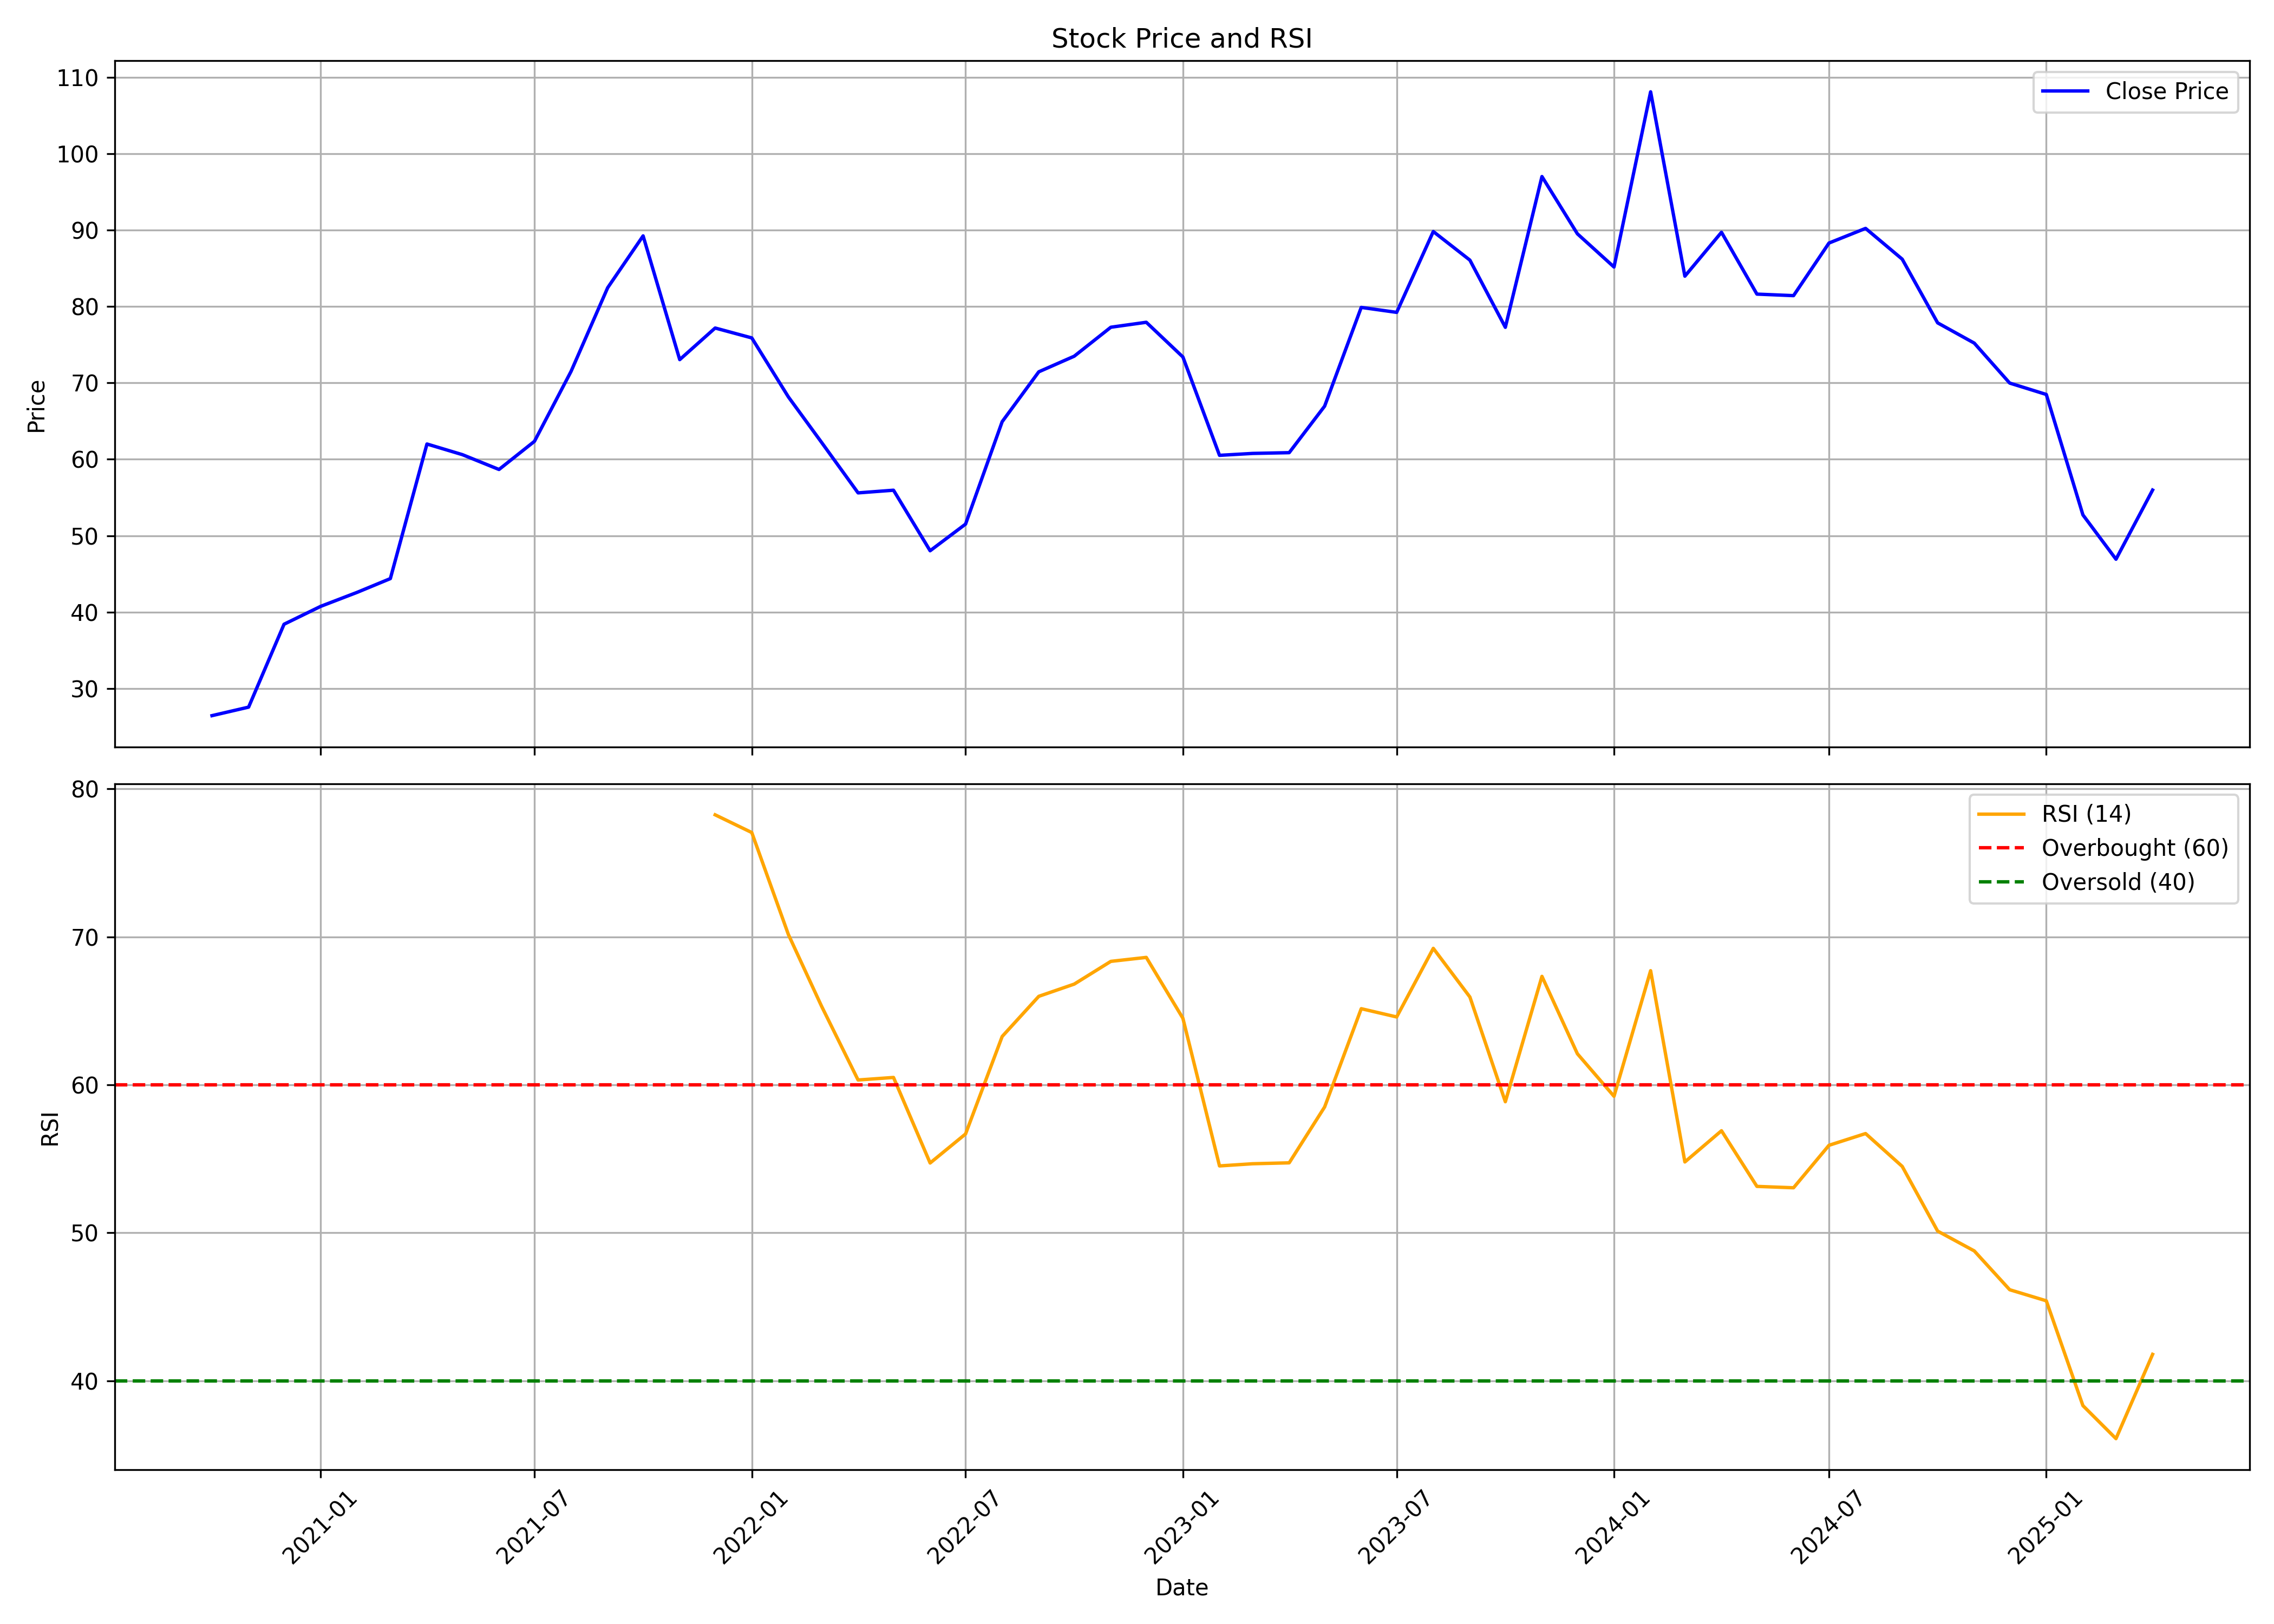

Data behind this chart, as committed beside it:
, Unnamed: 0, date, symbol, open, high, low, close, volume, rsi
0, 0, 2020-10-01, CONFIPET, 28.53, 30.17, 25.36, 26.45, 2367003, 
1, 1, 2020-11-01, CONFIPET, 26.97, 28.66, 24.88, 27.57, 5845201, 
2, 2, 2020-12-01, CONFIPET, 27.86, 41.4, 27.32, 38.41, 32158160, 
3, 3, 2021-01-01, CONFIPET, 38.71, 43.44, 36.12, 40.75, 26461695, 
4, 4, 2021-02-01, CONFIPET, 41.7, 48.26, 39.81, 42.59, 22796600, 
5, 5, 2021-03-01, CONFIPET, 43.29, 49.16, 36.92, 44.38, 24930842, 
6, 6, 2021-04-01, CONFIPET, 44.88, 63.19, 37.82, 62, 47660251, 
7, 7, 2021-05-01, CONFIPET, 62.59, 67.87, 57.07, 60.6, 41228518, 
8, 8, 2021-06-01, CONFIPET, 61.1, 65.58, 56.52, 58.66, 20299744, 
9, 9, 2021-07-01, CONFIPET, 58.86, 68.12, 57.22, 62.35, 24978562, 
10, 10, 2021-08-01, CONFIPET, 62.35, 76.43, 53.19, 71.5, 46105414, 
11, 11, 2021-09-01, CONFIPET, 71.7, 86.88, 68.76, 82.45, 41444266, 
12, 12, 2021-10-01, CONFIPET, 81.81, 95.06, 79.86, 89.23, 35013031, 
13, 13, 2021-11-01, CONFIPET, 91.67, 92.37, 69.65, 73.04, 19324785, 
14, 14, 2021-12-01, CONFIPET, 73.09, 84.05, 70.15, 77.17, 20127217, 78.25
15, 15, 2022-01-01, CONFIPET, 77.82, 85.2, 70.85, 75.88, 27301889, 77.05
16, 16, 2022-02-01, CONFIPET, 72.44, 75.13, 60.38, 68.16, 14250448, 70.16
17, 17, 2022-03-01, CONFIPET, 68.16, 75.13, 61.88, 62.23, 18298304, 65.33
18, 18, 2022-04-01, CONFIPET, 62.58, 67.96, 55, 55.6, 18006181, 60.33
19, 19, 2022-05-01, CONFIPET, 55.05, 59.29, 47.88, 55.95, 13584543, 60.5
20, 20, 2022-06-01, CONFIPET, 56.35, 59.49, 44.09, 48.03, 13123483, 54.72
21, 21, 2022-07-01, CONFIPET, 48.33, 54.26, 47.28, 51.52, 7610659, 56.68
22, 22, 2022-08-01, CONFIPET, 51.62, 69.45, 51.57, 64.92, 19772374, 63.27
23, 23, 2022-09-01, CONFIPET, 64.77, 82.06, 64.27, 71.44, 38814284, 65.98
24, 24, 2022-10-01, CONFIPET, 70.24, 81.22, 62.21, 73.49, 13690071, 66.81
25, 25, 2022-11-01, CONFIPET, 73.78, 83.71, 69.44, 77.28, 26667651, 68.35
26, 26, 2022-12-01, CONFIPET, 77.83, 89.45, 72.64, 77.93, 45733019, 68.61
27, 27, 2023-01-01, CONFIPET, 78.32, 83.06, 69.1, 73.39, 16115202, 64.5
28, 28, 2023-02-01, CONFIPET, 74.28, 74.73, 57.37, 60.51, 10501041, 54.52
29, 29, 2023-03-01, CONFIPET, 60.51, 67.25, 55.18, 60.76, 14826498, 54.67
30, 30, 2023-04-01, CONFIPET, 61.01, 65.2, 58.17, 60.86, 11596962, 54.73
31, 31, 2023-05-01, CONFIPET, 60.86, 68.8, 57.37, 66.95, 21249550, 58.5
32, 32, 2023-06-01, CONFIPET, 67.4, 84.06, 64.95, 79.87, 38952960, 65.15
33, 33, 2023-07-01, CONFIPET, 80.82, 81.72, 73.83, 79.22, 22111136, 64.59
34, 34, 2023-08-01, CONFIPET, 79.12, 98.03, 69.44, 89.8, 74767682, 69.23
35, 35, 2023-09-01, CONFIPET, 90.8, 97.58, 82.91, 86.06, 40780942, 65.94
36, 36, 2023-10-01, CONFIPET, 86.16, 92.1, 71.57, 77.27, 32436272, 58.86
37, 37, 2023-11-01, CONFIPET, 77.62, 104.8, 77.57, 96.99, 60842568, 67.33
38, 38, 2023-12-01, CONFIPET, 97.39, 99.29, 87.4, 89.5, 41969070, 62.1
39, 39, 2024-01-01, CONFIPET, 89.7, 94.8, 81.91, 85.16, 33365408, 59.23
40, 40, 2024-02-01, CONFIPET, 85.56, 119.9, 84.06, 108.1, 182120068, 67.72
41, 41, 2024-03-01, CONFIPET, 109, 113, 83.01, 83.96, 52077184, 54.79
42, 42, 2024-04-01, CONFIPET, 84.81, 101.9, 84.61, 89.7, 41596273, 56.9
43, 43, 2024-05-01, CONFIPET, 89.7, 91.35, 80.61, 81.61, 21093836, 53.14
44, 44, 2024-06-01, CONFIPET, 83.91, 86.41, 62.48, 81.41, 28357776, 53.04
45, 45, 2024-07-01, CONFIPET, 81.8, 94.68, 77.45, 88.29, 51556592, 55.91
46, 46, 2024-08-01, CONFIPET, 88.69, 92.9, 80.4, 90.21, 41192376, 56.71
47, 47, 2024-09-01, CONFIPET, 89.76, 98.43, 84.72, 86.19, 51510110, 54.49
48, 48, 2024-10-01, CONFIPET, 86.95, 90.0, 75.64, 77.85, 18472588, 50.12
49, 49, 2024-11-01, CONFIPET, 78.29, 79.8, 65.51, 75.2, 11128693, 48.78
50, 50, 2024-12-01, CONFIPET, 75.4, 84.04, 68.89, 69.97, 13178925, 46.15
51, 51, 2025-01-01, CONFIPET, 70.1, 77.49, 65.35, 68.48, 10540789, 45.41
52, 52, 2025-02-01, CONFIPET, 68.95, 69.8, 52.2, 52.72, 8121831, 38.32
53, 53, 2025-03-01, CONFIPET, 52.89, 55.05, 46.05, 46.92, 16722010, 36.09
54, 54, 2025-04-01, CONFIPET, 46.95, 59.2, 46.75, 55.97, 12211993, 41.79
